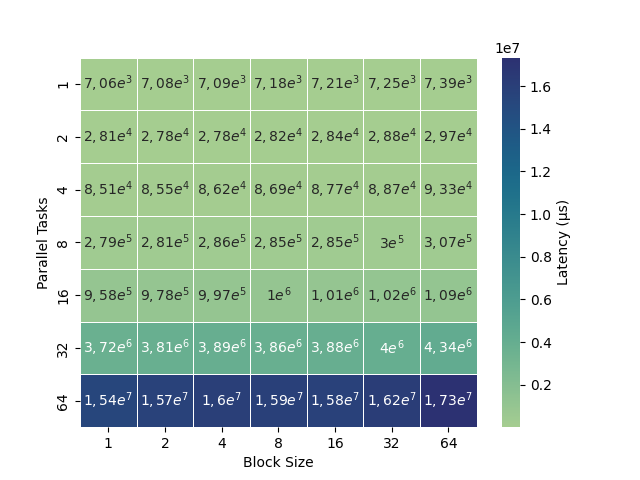

Data behind this chart, as committed beside it:
	1	2	4	8	16	32	64
1	7060	7082	7086	7185	7206	7248	7393
2	28057	27784	27848	28216	28353	28761	29665
4	85130	85520	86150	86920	87680	88680	93335
8	279110	280850	286210	284910	285390	299968	307090
16	958440	978160	997470	1000460	1007640	1022590	1088330
32	3716370	3807020	3885280	3856240	3880350	3995360	4336450
64	15354020	15735080	16034860	15931570	15818670	16207050	17335110
